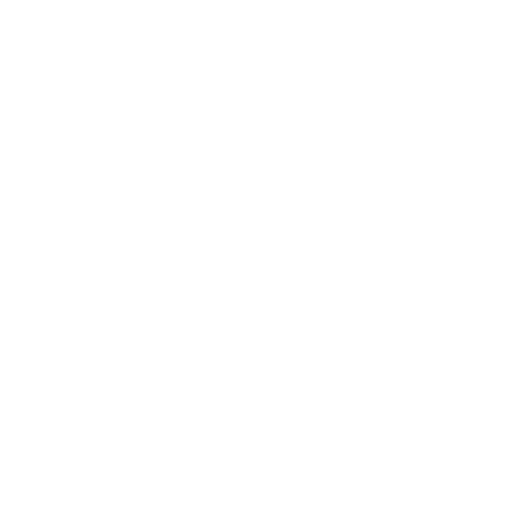
t = 0.00 s
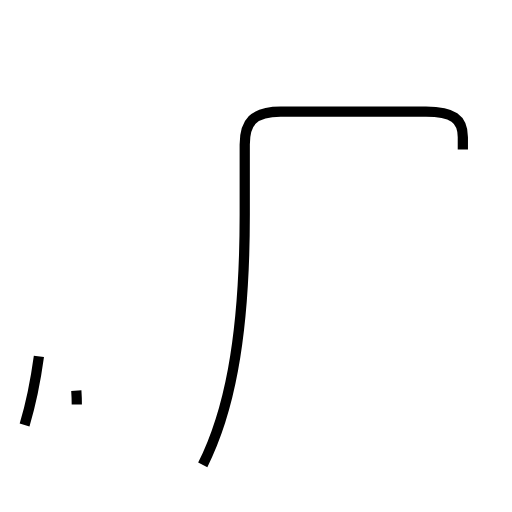
t = 1.98 s
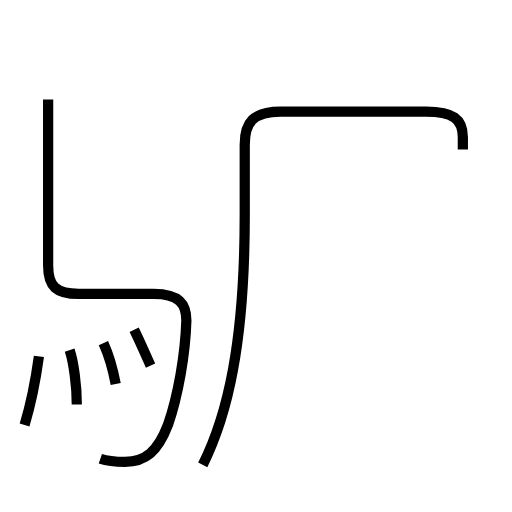
t = 3.90 s
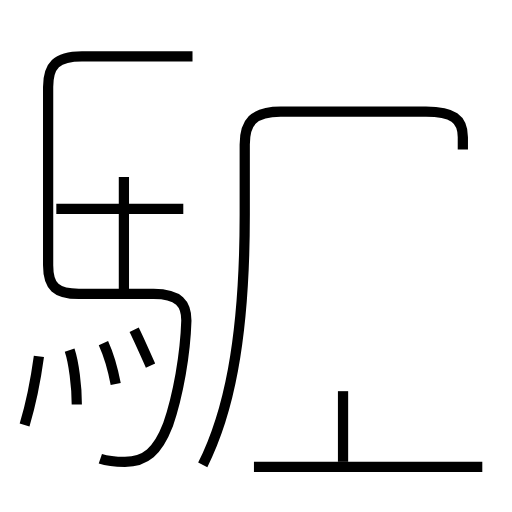
t = 6.01 s
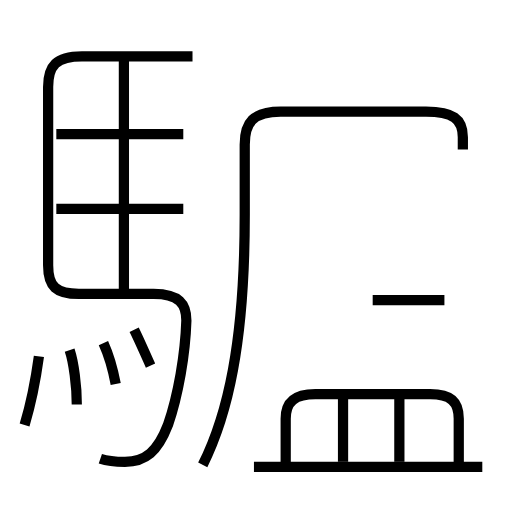
t = 7.99 s
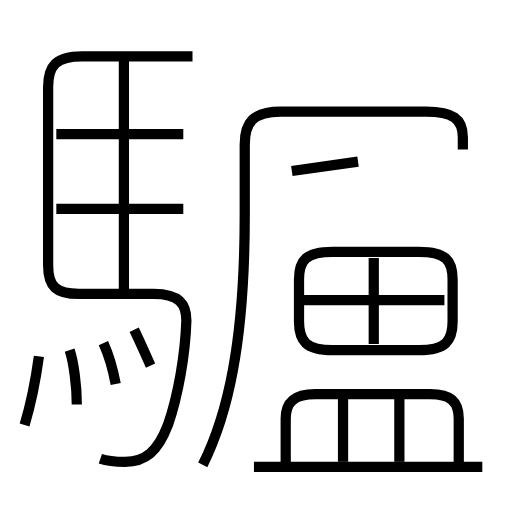
t = 10.00 s

The animated SVG that drew these frames (rendered in a browser with its animation timeline set to each time). Animation: 20 SMIL elements (animate=20); frames cover the first 10.00 s.

<?xml version='1.0' encoding='utf-8'?>
<svg viewBox="0.0 -6.0 50.0 50.0" version="1.1" xmlns="http://www.w3.org/2000/svg"><rect x="-1000" y="-1000" width="2000" height="2000" stroke="white" fill="white" /><g style="fill:none;stroke:#000000;stroke-width:1"><path d="M 19.8 1.4 C 22.2 -3.4 23.9 -10.4 23.9 -23.0 L 23.9 -29.9 C 23.9 -32.0 24.7 -33.1 27.4 -33.1 L 41.6 -33.1 C 44.2 -33.1 45.2 -32.4 45.2 -30.6 L 45.2 -29.4 " transform="translate(0.0 38.0)" stroke-dasharray="57.83367134705208" stroke-dashoffset="57.83367134705208"><animate attributeName="stroke-dashoffset" from="57.83367134705208" to="0" dur="1.7350101404115623s" begin="0s" fill="freeze" /></path><path d="M 2.4 -2.5 C 3.0 -4.5 3.5 -7.0 3.8 -9.2 " transform="translate(0.0 38.0)" stroke-dasharray="6.851013795025759" stroke-dashoffset="6.851013795025759"><animate attributeName="stroke-dashoffset" from="6.851013795025759" to="0" dur="0.20553041385077275s" begin="1.7350101404115623s" fill="freeze" /></path><path d="M 7.5 -4.5 C 7.5 -6.3 7.2 -8.6 6.8 -9.8 " transform="translate(0.0 38.0)" stroke-dasharray="5.3631998375224335" stroke-dashoffset="5.3631998375224335"><animate attributeName="stroke-dashoffset" from="5.3631998375224335" to="0" dur="0.16089599512567299s" begin="1.940540554262335s" fill="freeze" /></path><path d="M 11.3 -6.5 C 11.0 -8.1 10.6 -9.4 10.1 -10.5 " transform="translate(0.0 38.0)" stroke-dasharray="4.18625385507235" stroke-dashoffset="4.18625385507235"><animate attributeName="stroke-dashoffset" from="4.18625385507235" to="0" dur="0.12558761565217047s" begin="2.101436549388008s" fill="freeze" /></path><path d="M 14.7 -8.3 C 14.2 -9.4 13.6 -10.8 13.1 -11.8 " transform="translate(0.0 38.0)" stroke-dasharray="3.8486363188523565" stroke-dashoffset="3.8486363188523565"><animate attributeName="stroke-dashoffset" from="3.8486363188523565" to="0" dur="0.11545908956557069s" begin="2.2270241650401785s" fill="freeze" /></path><path d="M 9.8 0.8 C 10.4 1.0 11.2 1.1 12.2 1.1 C 14.2 1.1 15.4 0.1 16.4 -2.5 C 17.4 -5.4 18.1 -9.4 18.2 -12.7 C 18.2 -14.3 17.5 -15.3 15.0 -15.3 L 7.7 -15.3 C 5.5 -15.3 4.7 -16.0 4.7 -18.1 L 4.7 -35.5 C 4.7 -37.6 5.5 -38.5 8.0 -38.5 L 18.8 -38.5 " transform="translate(0.0 38.0)" stroke-dasharray="69.08090380957752" stroke-dashoffset="69.08090380957752"><animate attributeName="stroke-dashoffset" from="69.08090380957752" to="0" dur="2.0724271142873256s" begin="2.342483254605749s" fill="freeze" /></path><path d="M 47.1 1.6 L 24.8 1.6 " transform="translate(0.0 38.0)" stroke-dasharray="22.3" stroke-dashoffset="22.3"><animate attributeName="stroke-dashoffset" from="22.3" to="0" dur="0.669s" begin="4.414910368893075s" fill="freeze" /></path><path d="M 33.5 1.1 L 33.5 -5.8 " transform="translate(0.0 38.0)" stroke-dasharray="6.9" stroke-dashoffset="6.9"><animate attributeName="stroke-dashoffset" from="6.9" to="0" dur="0.207s" begin="5.083910368893076s" fill="freeze" /></path><path d="M 17.9 -23.6 L 5.5 -23.6 " transform="translate(0.0 38.0)" stroke-dasharray="12.399999999999999" stroke-dashoffset="12.399999999999999"><animate attributeName="stroke-dashoffset" from="12.399999999999999" to="0" dur="0.37199999999999994s" begin="5.290910368893075s" fill="freeze" /></path><path d="M 12.1 -15.3 L 12.1 -38.1 " transform="translate(0.0 38.0)" stroke-dasharray="22.8" stroke-dashoffset="22.8"><animate attributeName="stroke-dashoffset" from="22.8" to="0" dur="0.6839999999999999s" begin="5.662910368893075s" fill="freeze" /></path><path d="M 44.8 1.2 L 44.8 -3.1 C 44.8 -4.8 44.0 -5.5 42.0 -5.5 L 30.8 -5.5 C 28.8 -5.5 27.9 -4.8 27.9 -3.1 L 27.9 1.2 " transform="translate(0.0 38.0)" stroke-dasharray="28.431384758050314" stroke-dashoffset="28.431384758050314"><animate attributeName="stroke-dashoffset" from="28.431384758050314" to="0" dur="0.8529415427415094s" begin="6.3469103688930755s" fill="freeze" /></path><path d="M 39.0 1.1 L 39.0 -5.8 " transform="translate(0.0 38.0)" stroke-dasharray="6.9" stroke-dashoffset="6.9"><animate attributeName="stroke-dashoffset" from="6.9" to="0" dur="0.207s" begin="7.1998519116345845s" fill="freeze" /></path><path d="M 17.9 -30.9 L 5.5 -30.9 " transform="translate(0.0 38.0)" stroke-dasharray="12.399999999999999" stroke-dashoffset="12.399999999999999"><animate attributeName="stroke-dashoffset" from="12.399999999999999" to="0" dur="0.37199999999999994s" begin="7.406851911634584s" fill="freeze" /></path><path d="M 43.4 -14.7 L 29.4 -14.7 " transform="translate(0.0 38.0)" stroke-dasharray="14.0" stroke-dashoffset="14.0"><animate attributeName="stroke-dashoffset" from="14.0" to="0" dur="0.42s" begin="7.778851911634584s" fill="freeze" /></path><path d="M 36.5 -10.4 L 36.5 -18.8 " transform="translate(0.0 38.0)" stroke-dasharray="8.4" stroke-dashoffset="8.4"><animate attributeName="stroke-dashoffset" from="8.4" to="0" dur="0.252s" begin="8.198851911634584s" fill="freeze" /></path><path d="M 32.5 -9.8 L 40.9 -9.8 C 43.5 -9.8 44.2 -10.7 44.2 -12.6 L 44.2 -16.7 C 44.2 -18.6 43.5 -19.4 40.9 -19.4 L 32.5 -19.4 C 29.9 -19.4 29.2 -18.6 29.2 -16.7 L 29.2 -12.6 C 29.2 -10.7 29.9 -9.8 32.5 -9.8 Z " transform="translate(0.0 38.0)" stroke-dasharray="45.10941058892794" stroke-dashoffset="45.10941058892794"><animate attributeName="stroke-dashoffset" from="45.10941058892794" to="0" dur="1.3532823176678384s" begin="8.450851911634585s" fill="freeze" /></path><path d="M 28.5 -27.3 L 39.8 -28.9 " transform="translate(0.0 38.0)" stroke-dasharray="11.412712210513325" stroke-dashoffset="11.412712210513325"><animate attributeName="stroke-dashoffset" from="11.412712210513325" to="0" dur="0.3423813663153997s" begin="9.804134229302424s" fill="freeze" /></path><path d="M 43.5 -26.2 C 43.1 -24.3 42.5 -23.6 37.1 -23.6 C 33.5 -23.6 32.7 -24.1 32.7 -25.9 L 32.7 -31.8 " transform="translate(0.0 38.0)" stroke-dasharray="19.304972384288604" stroke-dashoffset="19.304972384288604"><animate attributeName="stroke-dashoffset" from="19.304972384288604" to="0" dur="0.5791491715286581s" begin="10.146515595617823s" fill="freeze" /></path><path d="M 33.2 -33.1 L 33.2 -40.8 " transform="translate(0.0 38.0)" stroke-dasharray="7.699999999999996" stroke-dashoffset="7.699999999999996"><animate attributeName="stroke-dashoffset" from="7.699999999999996" to="0" dur="0.23099999999999987s" begin="10.72566476714648s" fill="freeze" /></path><path d="M 43.4 -38.0 L 33.5 -38.0" transform="translate(0.0 38.0)" stroke-dasharray="9.899999999999999" stroke-dashoffset="9.899999999999999"><animate attributeName="stroke-dashoffset" from="9.899999999999999" to="0" dur="0.29699999999999993s" begin="10.95666476714648s" fill="freeze" /></path></g></svg>
